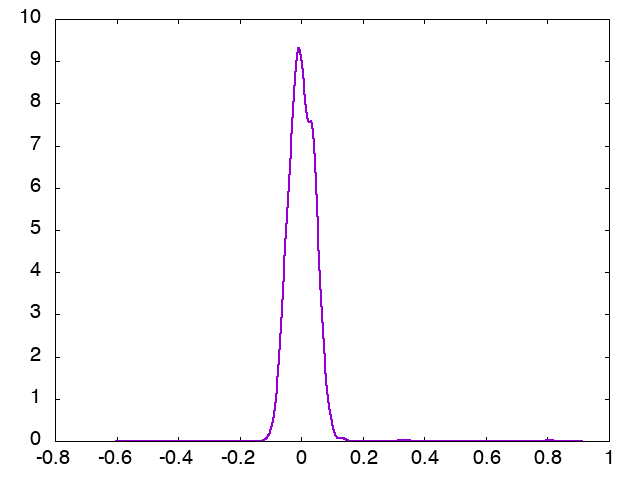

The file beside this chart, header and first rows:
x, p_0
-0.6011, 1.19819e-08
-0.5996, 2.6304e-08
-0.5981, 5.63911e-08
-0.5966, 1.18058e-07
-0.5951, 2.41366e-07
-0.5936, 4.81896e-07
-0.592, 9.39563e-07
-0.5905, 1.78894e-06
-0.589, 3.32629e-06
-0.5875, 6.03977e-06
-0.586, 1.07097e-05
-0.5845, 1.85451e-05
-0.583, 3.13601e-05
-0.5814, 5.17871e-05
-0.5799, 8.35145e-05
-0.5784, 0.0001315
-0.5769, 0.0002023
-0.5754, 0.0003038
-0.5739, 0.0004455
-0.5724, 0.0006381
-0.5708, 0.0008925
-0.5693, 0.001219
-0.5678, 0.001626
-0.5663, 0.002118
-0.5648, 0.002694
-0.5633, 0.003347
-0.5618, 0.00406
-0.5602, 0.00481
-0.5587, 0.005564
-0.5572, 0.006286
-0.5557, 0.006935
-0.5542, 0.007472
-0.5527, 0.007861
-0.5512, 0.008077
-0.5496, 0.008104
-0.5481, 0.007941
-0.5466, 0.007598
-0.5451, 0.0071
-0.5436, 0.006479
-0.5421, 0.005773
-0.5406, 0.005024
-0.539, 0.00427
-0.5375, 0.003543
-0.536, 0.002872
-0.5345, 0.002273
-0.533, 0.001757
-0.5315, 0.001326
-0.53, 0.0009772
-0.5284, 0.0007034
-0.5269, 0.0004944
-0.5254, 0.0003394
-0.5239, 0.0002275
-0.5224, 0.0001489
-0.5209, 9.5196e-05
-0.5194, 5.94309e-05
-0.5178, 3.62369e-05
-0.5163, 2.15858e-05
-0.5148, 1.25767e-05
-0.5133, 7.19788e-06
-0.5118, 4.10976e-06
... 940 more rows
